Dataset: cnn_dataset (GitHub, upputurisrilaxmi-ui/Project_ML). Classes: crop, weed.

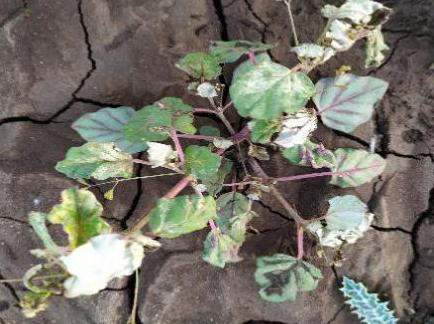
Label: weed

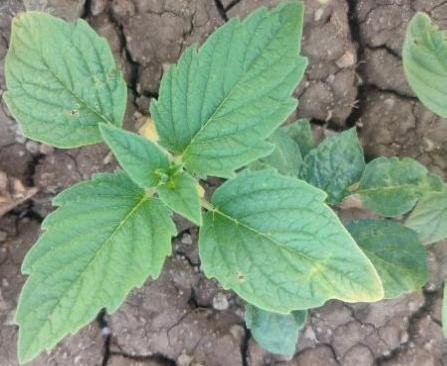
Label: crop

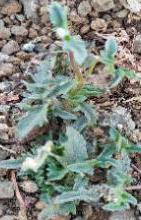
Label: weed

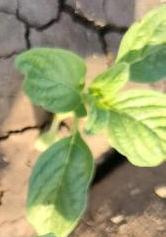
Label: crop

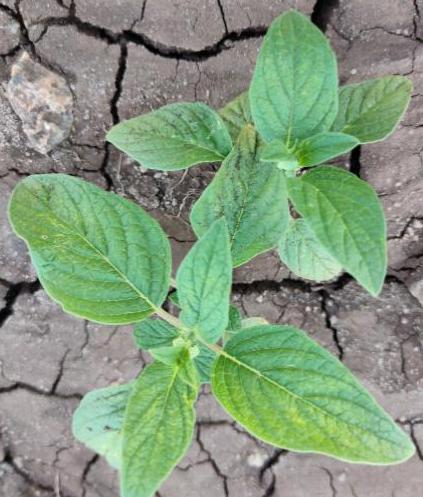
Label: crop

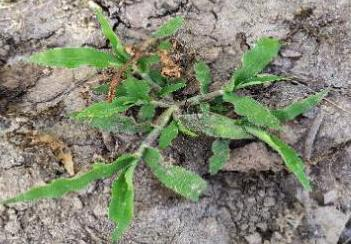
Label: weed
